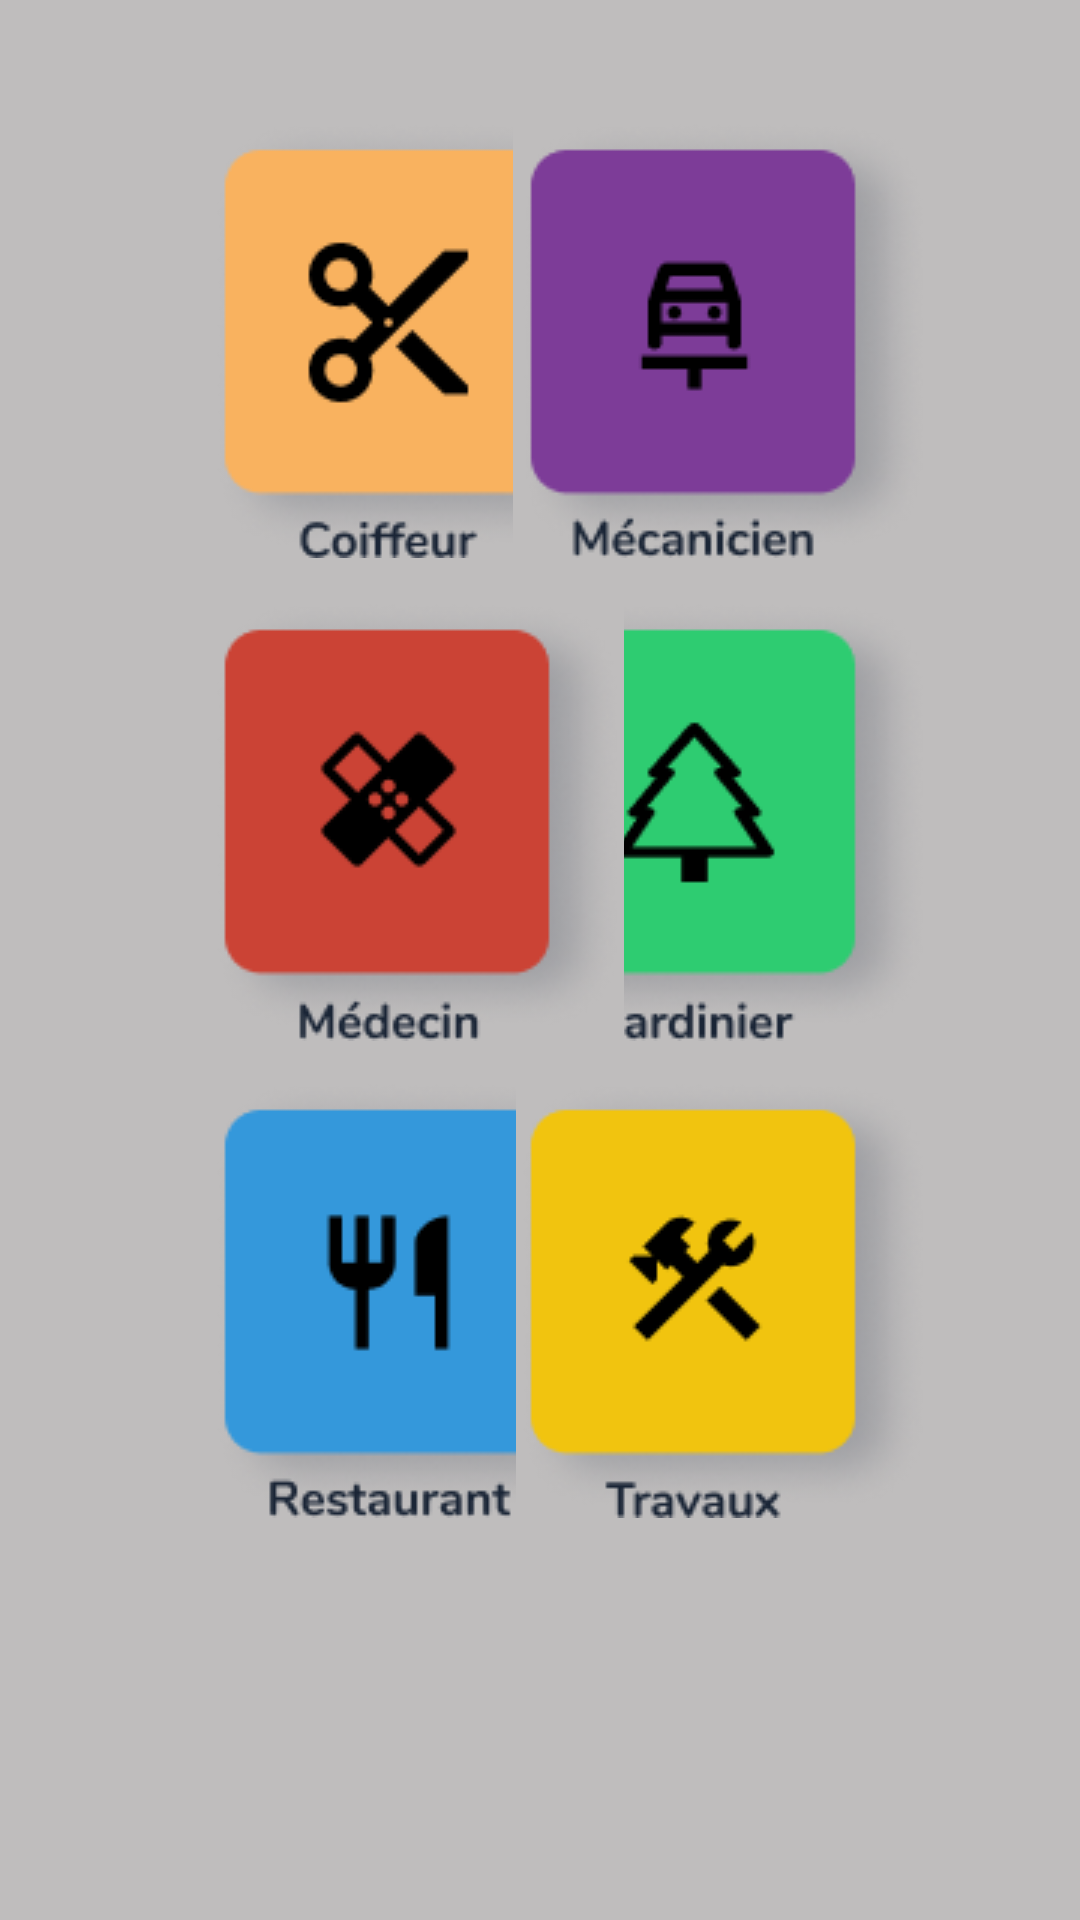

This screen was rendered from an Android layout file. Write that file and the resources it references.
<!-- AndroidManifest.xml: application theme Theme.App_service -->
<!-- res/layout/fragment_blank.xml -->
<?xml version="1.0" encoding="utf-8"?>
<FrameLayout xmlns:android="http://schemas.android.com/apk/res/android"
    xmlns:app="http://schemas.android.com/apk/res-auto"
    xmlns:tools="http://schemas.android.com/tools"
    android:layout_width="match_parent"
    android:layout_height="match_parent"
    android:background="#BFBDBD">





    <ImageButton
        android:id="@+id/coiffeurButton"
        android:layout_width="wrap_content"
        android:layout_height="wrap_content"
        android:layout_marginStart="70dp"
        android:layout_marginTop="40dp"
        android:background="#BFBDBD"
        android:onClick="onClick"
        app:layout_constraintStart_toStartOf="parent"
        app:layout_constraintTop_toTopOf="parent"
        app:srcCompat="@drawable/icon_coiffeur"
        tools:ignore="ContentDescription,SpeakableTextPresentCheck" />

    <ImageButton
        android:id="@+id/imageButton2"
        android:layout_width="wrap_content"
        android:layout_height="wrap_content"
        android:layout_alignParentTop="true"
        android:layout_alignParentEnd="true"
        android:layout_gravity="right"
        android:layout_marginTop="200dp"
        android:layout_marginEnd="50dp"
        android:background="#BFBDBD"
        app:layout_constraintEnd_toEndOf="parent"
        app:layout_constraintHorizontal_bias="0.0"
        app:layout_constraintStart_toEndOf="@+id/coiffeurButton"
        app:layout_constraintTop_toBottomOf="@+id/coiffeurButton"
        app:srcCompat="@drawable/icon_jardinier"
        tools:ignore="ContentDescription,SpeakableTextPresentCheck" />

    <ImageButton
        android:id="@+id/imageButton3"
        android:layout_width="wrap_content"
        android:layout_height="wrap_content"
        android:layout_gravity="right"
        android:layout_marginTop="40dp"
        android:layout_marginEnd="50dp"
        android:background="#BFBDBD"
        app:layout_constraintEnd_toEndOf="parent"
        app:layout_constraintHorizontal_bias="0.922"
        app:layout_constraintStart_toEndOf="@+id/coiffeurButton"
        app:layout_constraintTop_toBottomOf="@+id/coiffeurButton"
        app:srcCompat="@drawable/icon_mecanicien"
        tools:ignore="ContentDescription,SpeakableTextPresentCheck" />

    <ImageButton
        android:id="@+id/imageButton4"
        android:layout_width="wrap_content"
        android:layout_height="wrap_content"
        android:layout_alignParentTop="true"
        android:layout_alignParentEnd="true"
        android:layout_gravity="left"
        android:layout_marginTop="200dp"
        android:layout_marginStart="70dp"
        android:background="#BFBDBD"
        app:layout_constraintStart_toEndOf="@+id/coiffeurButton"
        app:layout_constraintTop_toTopOf="@+id/coiffeurButton"
        app:srcCompat="@drawable/icon_medecin"
        tools:ignore="ContentDescription,SpeakableTextPresentCheck" />

    <ImageButton
        android:id="@+id/imageButton5"
        android:layout_width="wrap_content"
        android:layout_height="wrap_content"
        android:layout_alignParentStart="true"
        android:layout_alignParentBottom="true"
        android:layout_gravity="left"
        android:layout_marginTop="360dp"
        android:layout_marginStart="70dp"
        android:background="#BFBDBD"
        app:layout_constraintStart_toStartOf="@+id/coiffeurButton"
        app:layout_constraintTop_toBottomOf="@+id/coiffeurButton"
        app:srcCompat="@drawable/icon_restaurant"
        tools:ignore="ContentDescription,SpeakableTextPresentCheck" />

    <ImageButton
        android:id="@+id/imageButton6"
        android:layout_width="wrap_content"
        android:layout_height="wrap_content"
        android:layout_alignParentEnd="true"
        android:layout_alignParentBottom="true"
        android:layout_gravity="right"
        android:layout_marginTop="360dp"
        android:layout_marginEnd="50dp"
        android:background="#BFBDBD"
        app:layout_constraintStart_toStartOf="@+id/coiffeurButton"
        app:layout_constraintTop_toBottomOf="@+id/coiffeurButton"
        app:srcCompat="@drawable/icon_travaux"
        tools:ignore="ContentDescription,SpeakableTextPresentCheck" />
</FrameLayout>
<!-- resources referenced by this layout -->
<resources>
  <!-- drawable icon_coiffeur: png bitmap (drawable-v24, 13267 bytes) -->
  <!-- drawable icon_jardinier: png bitmap (drawable-v24, 12703 bytes) -->
  <!-- drawable icon_mecanicien: png bitmap (drawable-v24, 12865 bytes) -->
  <!-- drawable icon_medecin: png bitmap (drawable-v24, 13145 bytes) -->
  <!-- drawable icon_restaurant: png bitmap (drawable-v24, 12559 bytes) -->
  <!-- drawable icon_travaux: png bitmap (drawable-v24, 12679 bytes) -->
  <style name="Theme.App_service" parent="Theme.MaterialComponents.DayNight.DarkActionBar">
          
          <item name="colorPrimary">#F9B25F</item>
          <item name="colorPrimaryVariant">@color/black</item>
          <item name="colorOnPrimary">@color/white</item>
          
          <item name="colorSecondary">#F9B25F</item>
          <item name="colorSecondaryVariant">#F9B25F</item>
          <item name="colorOnSecondary">@color/black</item>
          
          <item name="android:statusBarColor" tools:targetApi="l">?attr/colorPrimaryVariant</item>
          
      </style>
  <!-- not gathered from this repository: default colours our renderer supplied (Android Studio template values) -->
  <color name="black">#FF000000</color>
  <color name="white">#FFFFFFFF</color>
</resources>
